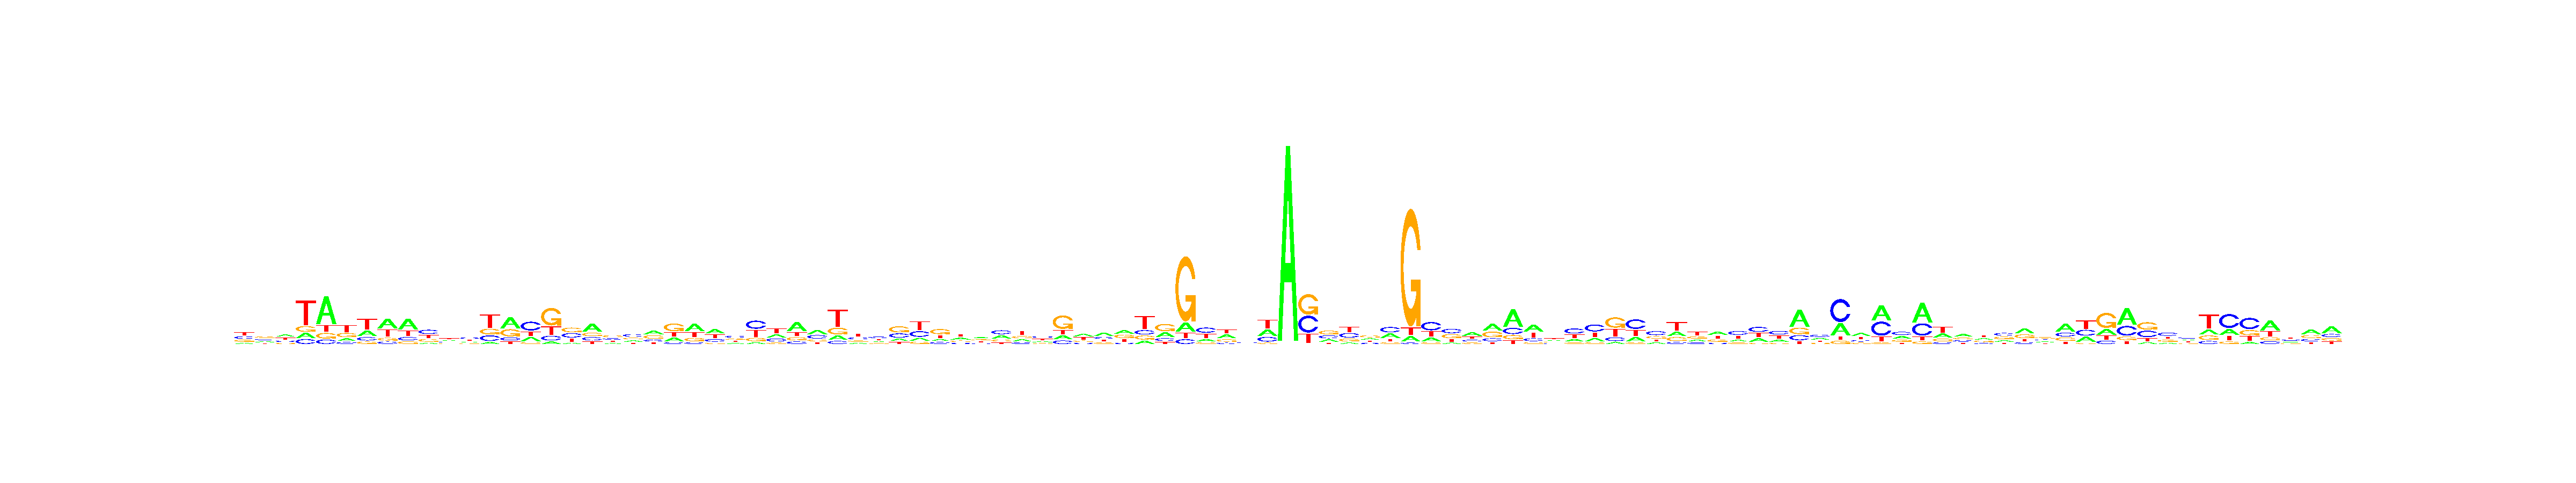

Values plotted in this chart, from the file beside it:
, V1, V2, V3, V4, V5, V6, V7, V8, V9, V10, V11, V12, V13, V14, V15, V16, V17, V18, V19, V20, V21, V22, V23
A, 0.1265, 0.2528, 0.3359, 0.132, 0.6254, 0.1742, 0.2581, 0.4322, 0.4876, 0.1093, 0.2782, 0.2289, 0.07535, 0.4652, 0.2194, 0.07352, 0.08955, 0.4755, 0.1509, 0.2146, 0.3484, 0.2194, 0.4317
C, 0.2744, 0.2614, 0.1764, 0.119, 0.09673, 0.1193, 0.1517, 0.1069, 0.1451, 0.3792, 0.2136, 0.3232, 0.209, 0.1277, 0.4585, 0.1422, 0.3281, 0.192, 0.2526, 0.3801, 0.1638, 0.0978, 0.09666
G, 0.2341, 0.3283, 0.1752, 0.1408, 0.1262, 0.2692, 0.1085, 0.1248, 0.116, 0.2511, 0.1953, 0.1773, 0.2137, 0.3017, 0.09393, 0.5334, 0.3403, 0.1938, 0.3478, 0.2387, 0.34, 0.4443, 0.2008
T, 0.365, 0.1575, 0.3125, 0.6082, 0.1516, 0.4373, 0.4817, 0.336, 0.2513, 0.2604, 0.3129, 0.2706, 0.502, 0.1054, 0.2282, 0.2509, 0.2421, 0.1387, 0.2487, 0.1666, 0.1477, 0.2385, 0.2709
